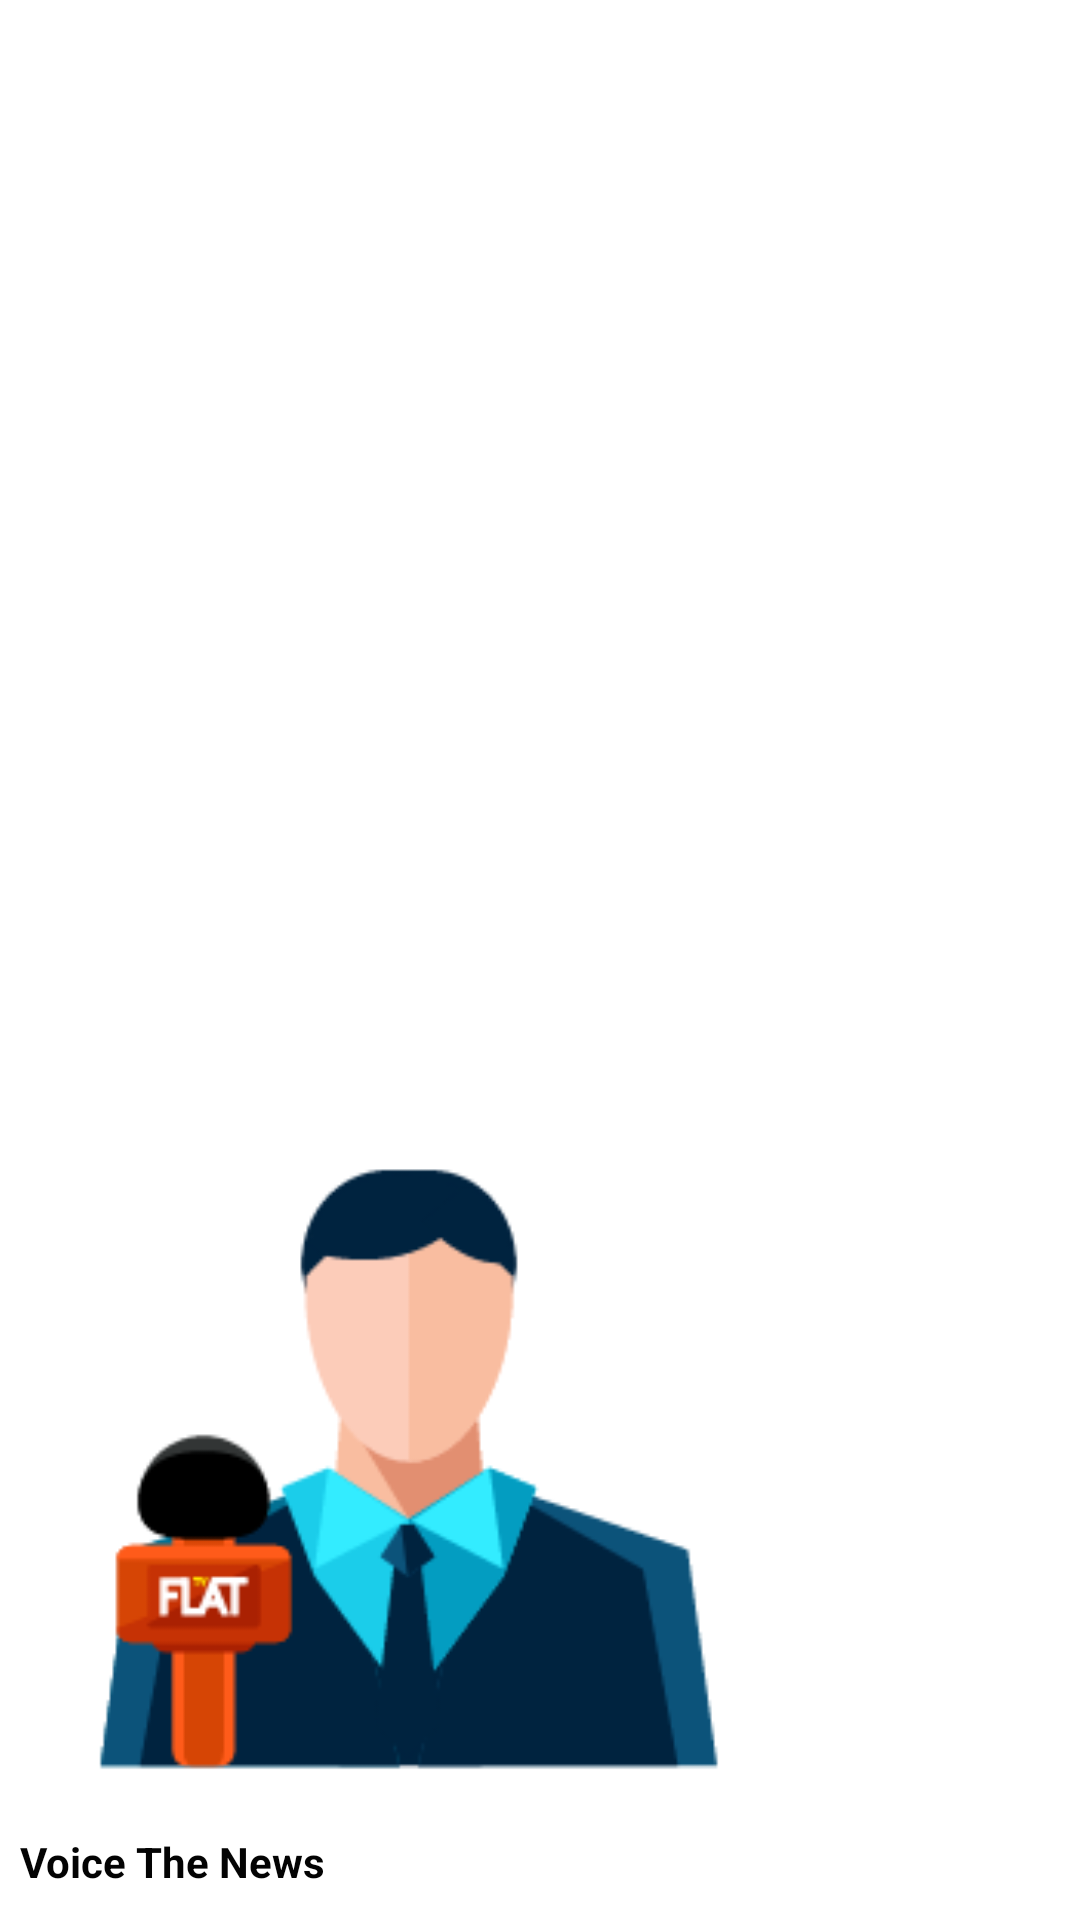

This screen was rendered from an Android layout file. Write that file and the resources it references.
<!-- AndroidManifest.xml: application theme AppTheme -->
<!-- res/layout/nav_header_main.xml -->
<?xml version="1.0" encoding="utf-8"?>
<LinearLayout xmlns:android="http://schemas.android.com/apk/res/android"
    android:layout_width="match_parent"
    android:layout_height="@dimen/nav_header_height"
    android:background="#FFFFFF"
    android:gravity="bottom"
    android:orientation="vertical"
    android:paddingBottom="10dp"
    android:paddingLeft="@dimen/activity_horizontal_margin"
    android:paddingRight="@dimen/activity_horizontal_margin"
    android:paddingTop="28dp"
    android:theme="@style/ThemeOverlay.AppCompat.Dark"
    android:weightSum="1">

    <ImageView
        android:id="@+id/imageView"
        android:layout_width="wrap_content"
        android:layout_height="wrap_content"
        android:paddingTop="10dp"
        android:src="@drawable/logo"
        android:layout_weight="0.02"
        android:adjustViewBounds="true" />

    <TextView
        android:layout_width="match_parent"
        android:layout_height="wrap_content"
        android:text="Voice The News"
        android:paddingLeft="7dp"
        android:textColor="#030303"
        android:textAppearance="@style/TextAppearance.AppCompat.Body1"
        android:textStyle="normal|bold"
        android:textAllCaps="false" />

    

</LinearLayout>
<!-- resources referenced by this layout -->
<resources>
  <!-- drawable logo: png bitmap (drawable, 8674 bytes) -->
  <style name="AppTheme" parent="Theme.AppCompat.Light.DarkActionBar">
          
          <item name="colorPrimary">@color/colorPrimary</item>
          <item name="colorPrimaryDark">@color/colorPrimaryDark</item>
          <item name="colorAccent">@color/colorAccent</item>
      </style>
  <!-- not gathered from this repository: default colours our renderer supplied (Android Studio template values) -->
  <color name="colorPrimary">#FF6200EE</color>
  <color name="colorPrimaryDark">#FF3700B3</color>
  <color name="colorAccent">#FF03DAC5</color>
</resources>
